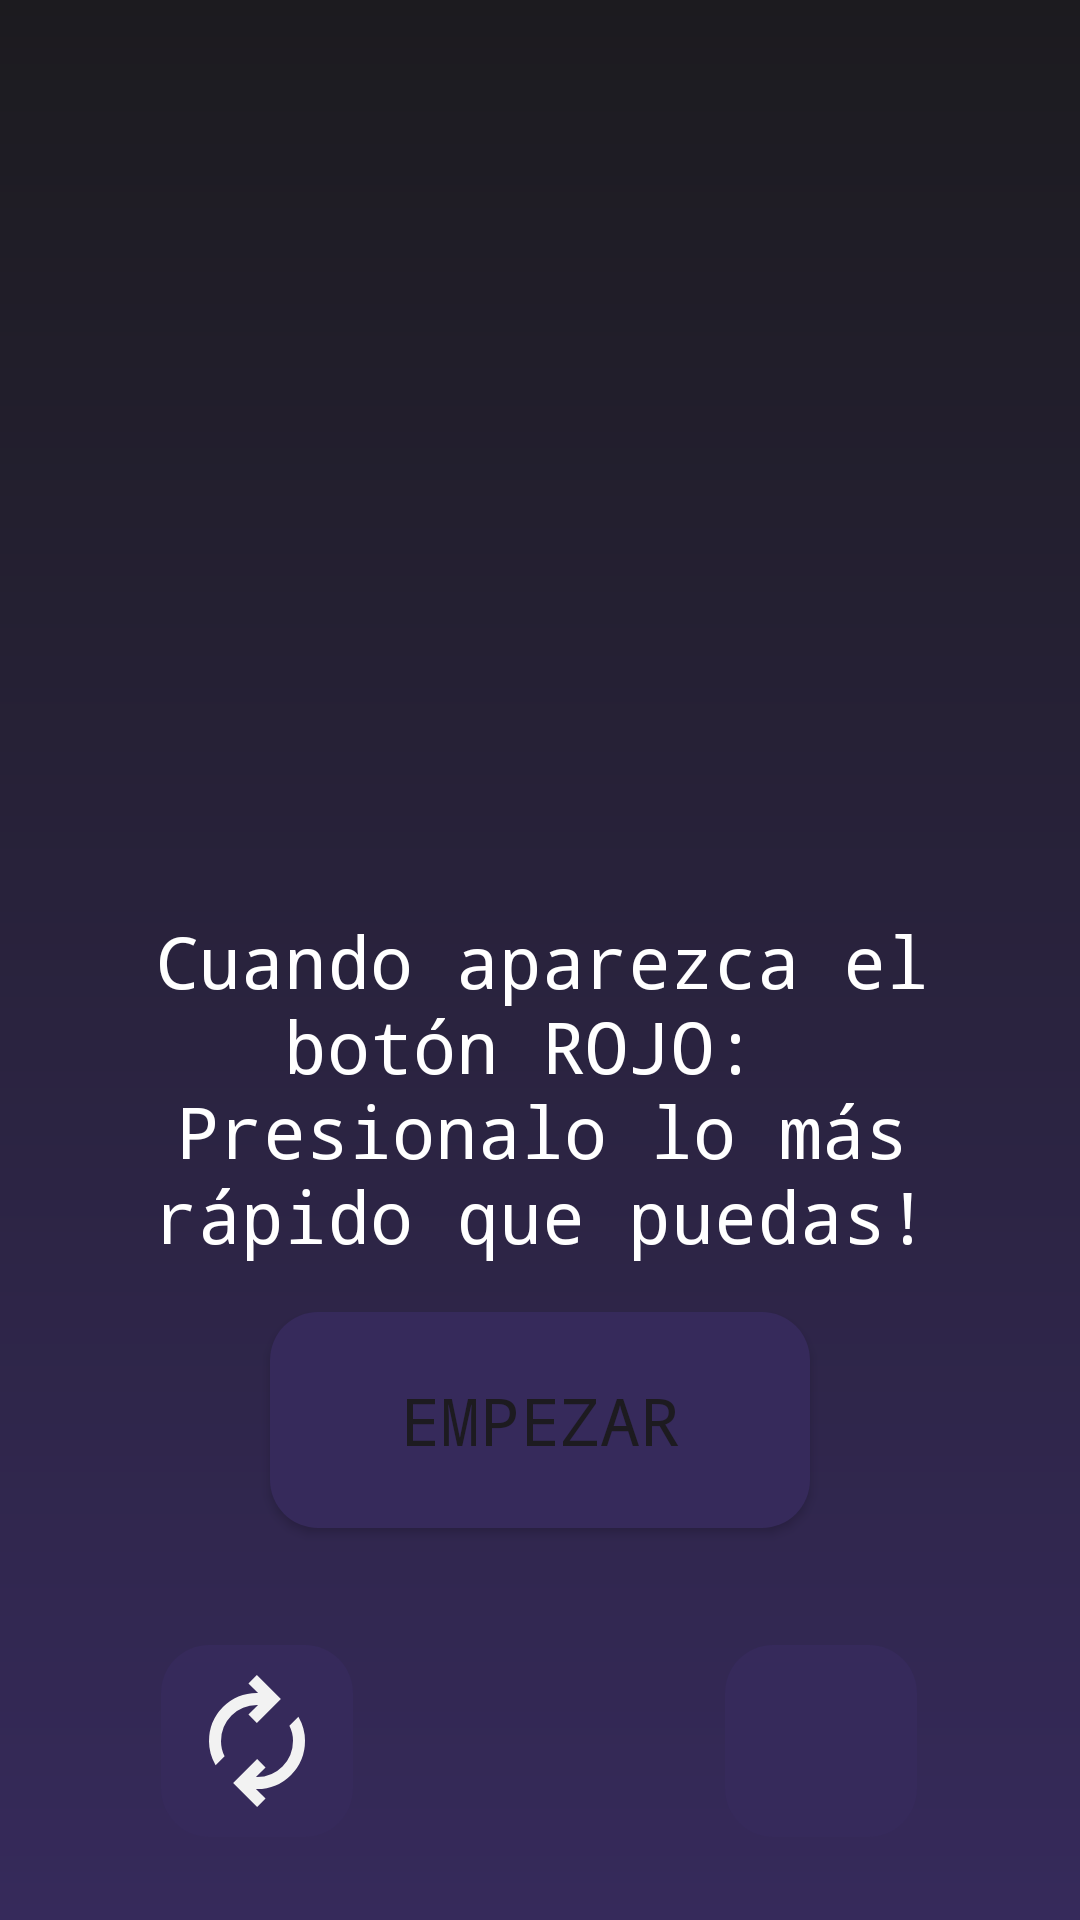

Here is an Android app screen rendered from its layout file. Give the layout XML and the strings, colors and styles it references.
<!-- AndroidManifest.xml: application theme Theme.React_io -->
<!-- res/layout/activity_reaction_game.xml -->
<?xml version="1.0" encoding="utf-8"?>
<androidx.constraintlayout.widget.ConstraintLayout xmlns:android="http://schemas.android.com/apk/res/android"
    xmlns:app="http://schemas.android.com/apk/res-auto"
    android:layout_width="match_parent"
    android:layout_height="match_parent"
    android:padding="@dimen/padding_large"
    android:background="@drawable/bg_gradient_darker">
    
    <TextView
        android:id="@+id/resultText"
        android:layout_width="@dimen/text_width_max"
        android:layout_height="wrap_content"
        android:layout_marginTop="280dp"
        android:gravity="center"
        android:text="@string/reaction_game_buttongame_instructions"
        android:textColor="#FFFFFF"
        android:textSize="@dimen/text_size_regular"
        app:layout_constraintEnd_toEndOf="parent"
        app:layout_constraintHorizontal_bias="0.484"
        app:layout_constraintStart_toStartOf="parent"
        app:layout_constraintTop_toTopOf="parent" />
    
    <Button
        android:id="@+id/startButton"
        android:layout_width="@dimen/start_button_width"
        android:layout_height="@dimen/start_button_height"
        android:layout_marginTop="@dimen/margin_medium"
        android:background="@drawable/button_bg"
        android:backgroundTint="@null"
        android:text="@string/empezar"
        android:textSize="@dimen/start_button_text_size"
        app:backgroundTint="@null"
        app:layout_constraintEnd_toEndOf="parent"
        app:layout_constraintStart_toStartOf="parent"
        app:layout_constraintTop_toBottomOf="@id/resultText" />
    
    <Button
        android:id="@+id/tapButton"
        android:layout_width="@dimen/tap_button_width"
        android:layout_height="@dimen/tap_button_height"
        android:background="@drawable/tap_button_bg"
        android:backgroundTint="@null"
        app:backgroundTint="@null"
        android:text="@string/tocar"
        android:textSize="@dimen/tap_button_text_size"
        android:textColor="@android:color/white"
        android:visibility="gone"
        app:layout_constraintTop_toBottomOf="@id/startButton"
        app:layout_constraintStart_toStartOf="parent"
        app:layout_constraintEnd_toEndOf="parent"/>


    
    <LinearLayout
        android:id="@+id/bottomButtons"
        android:layout_width="wrap_content"
        android:layout_height="wrap_content"
        android:gravity="center"
        android:orientation="horizontal"
        app:layout_constraintBottom_toBottomOf="parent"
        app:layout_constraintEnd_toEndOf="parent"
        app:layout_constraintHorizontal_bias="0.497"
        app:layout_constraintStart_toStartOf="parent"
        app:layout_constraintTop_toBottomOf="@id/tapButton"
        app:layout_constraintVertical_bias="0.915">
        
        <ImageButton
            android:id="@+id/restartButton"
            android:layout_width="@dimen/icon_size"
            android:layout_height="@dimen/icon_size"
            android:layout_marginEnd="124dp"
            android:background="@drawable/button_bg"
            android:backgroundTint="@null"
            android:contentDescription="@string/restart"
            android:padding="@dimen/padding_small"
            android:scaleType="centerInside"
            android:src="@drawable/ic_again"
            app:backgroundTint="@null" />

        <ImageButton
            android:id="@+id/homeButton"
            android:layout_width="@dimen/icon_size"
            android:layout_height="@dimen/icon_size"
            android:background="@drawable/button_bg"
            android:backgroundTint="@null"
            android:contentDescription="@string/home"
            android:padding="@dimen/padding_small"
            android:scaleType="centerInside"
            android:src="@drawable/ic_home"
            app:backgroundTint="@null" />
    </LinearLayout>

</androidx.constraintlayout.widget.ConstraintLayout>
<!-- resources referenced by this layout -->
<resources>
  <dimen name="icon_size">64dp</dimen>
  <dimen name="margin_medium">16dp</dimen>
  <dimen name="padding_large">24dp</dimen>
  <dimen name="padding_small">8dp</dimen>
  <dimen name="start_button_height">72dp</dimen>
  <dimen name="start_button_text_size">22sp</dimen>
  <dimen name="start_button_width">180dp</dimen>
  <dimen name="tap_button_height">110dp</dimen>
  <dimen name="tap_button_text_size">30sp</dimen>
  <dimen name="tap_button_width">240dp</dimen>
  <dimen name="text_size_regular">24sp</dimen>
  <dimen name="text_width_max">330dp</dimen>
  <!-- drawable bg_gradient_darker (drawable) -->
  <shape xmlns:android="http://schemas.android.com/apk/res/android">
      <gradient
          android:type="linear"
          android:angle="270"
          android:endColor="@color/lazyPurple"
          android:startColor="@color/darkerPurple" />
  </shape>
  <!-- drawable button_bg (drawable) -->
  <shape xmlns:android="http://schemas.android.com/apk/res/android"
      android:shape="rectangle">
      <solid android:color="@color/lazyPurple"/>
      <corners android:radius="16dp"/>
      <padding android:left="8dp" android:top="8dp" android:right="8dp" android:bottom="8dp"/>
      <size android:minWidth="64dp" android:minHeight="64dp"/>
  </shape>
  <!-- drawable ic_again (drawable) -->
  <vector xmlns:android="http://schemas.android.com/apk/res/android" android:height="64dp" android:tint="#F2F2F2" android:viewportHeight="960" android:viewportWidth="960" android:width="64dp">
        
      <path android:fillColor="@android:color/white" android:pathData="M204,642Q182,604 171,564Q160,524 160,482Q160,348 253,254Q346,160 480,160L487,160L423,96L479,40L639,200L479,360L423,304L487,240L480,240Q380,240 310,310.5Q240,381 240,482Q240,508 246,533Q252,558 264,582L204,642ZM481,920L321,760L481,600L537,656L473,720L480,720Q580,720 650,649.5Q720,579 720,478Q720,452 714,427Q708,402 696,378L756,318Q778,356 789,396Q800,436 800,478Q800,612 707,706Q614,800 480,800L473,800L537,864L481,920Z"/>
      
  </vector>
  <!-- drawable tap_button_bg (drawable) -->
  <shape xmlns:android="http://schemas.android.com/apk/res/android"
      android:shape="rectangle">
      <solid android:color="@color/tap_button_red" />
      <corners android:radius="24dp" />
      <padding
          android:left="16dp"
          android:top="16dp"
          android:right="16dp"
          android:bottom="16dp" />
      <stroke
          android:width="4dp"
          android:color="#AA0000" />
  </shape>
  <string name="empezar">Empezar</string>
  <string name="home">Botón para volver al inicio</string>
  <string name="reaction_game_buttongame_instructions">Cuando aparezca el botón ROJO: \nPresionalo lo más rápido que puedas!</string>
  <string name="restart">Reintentar juego</string>
  <string name="tocar">TOCAR!</string>
  <style name="Theme.React_io" parent="Base.Theme.React_io" />
  <color name="lazyPurple">#362A5B</color>
  <color name="darkerPurple">#1C1B1F</color>
  <color name="tap_button_red">#E53935</color>
  <style name="Base.Theme.React_io" parent="Theme.Material3.DayNight.NoActionBar">
          
          
          <item name="android:fontFamily">monospace</item>
      </style>
</resources>
